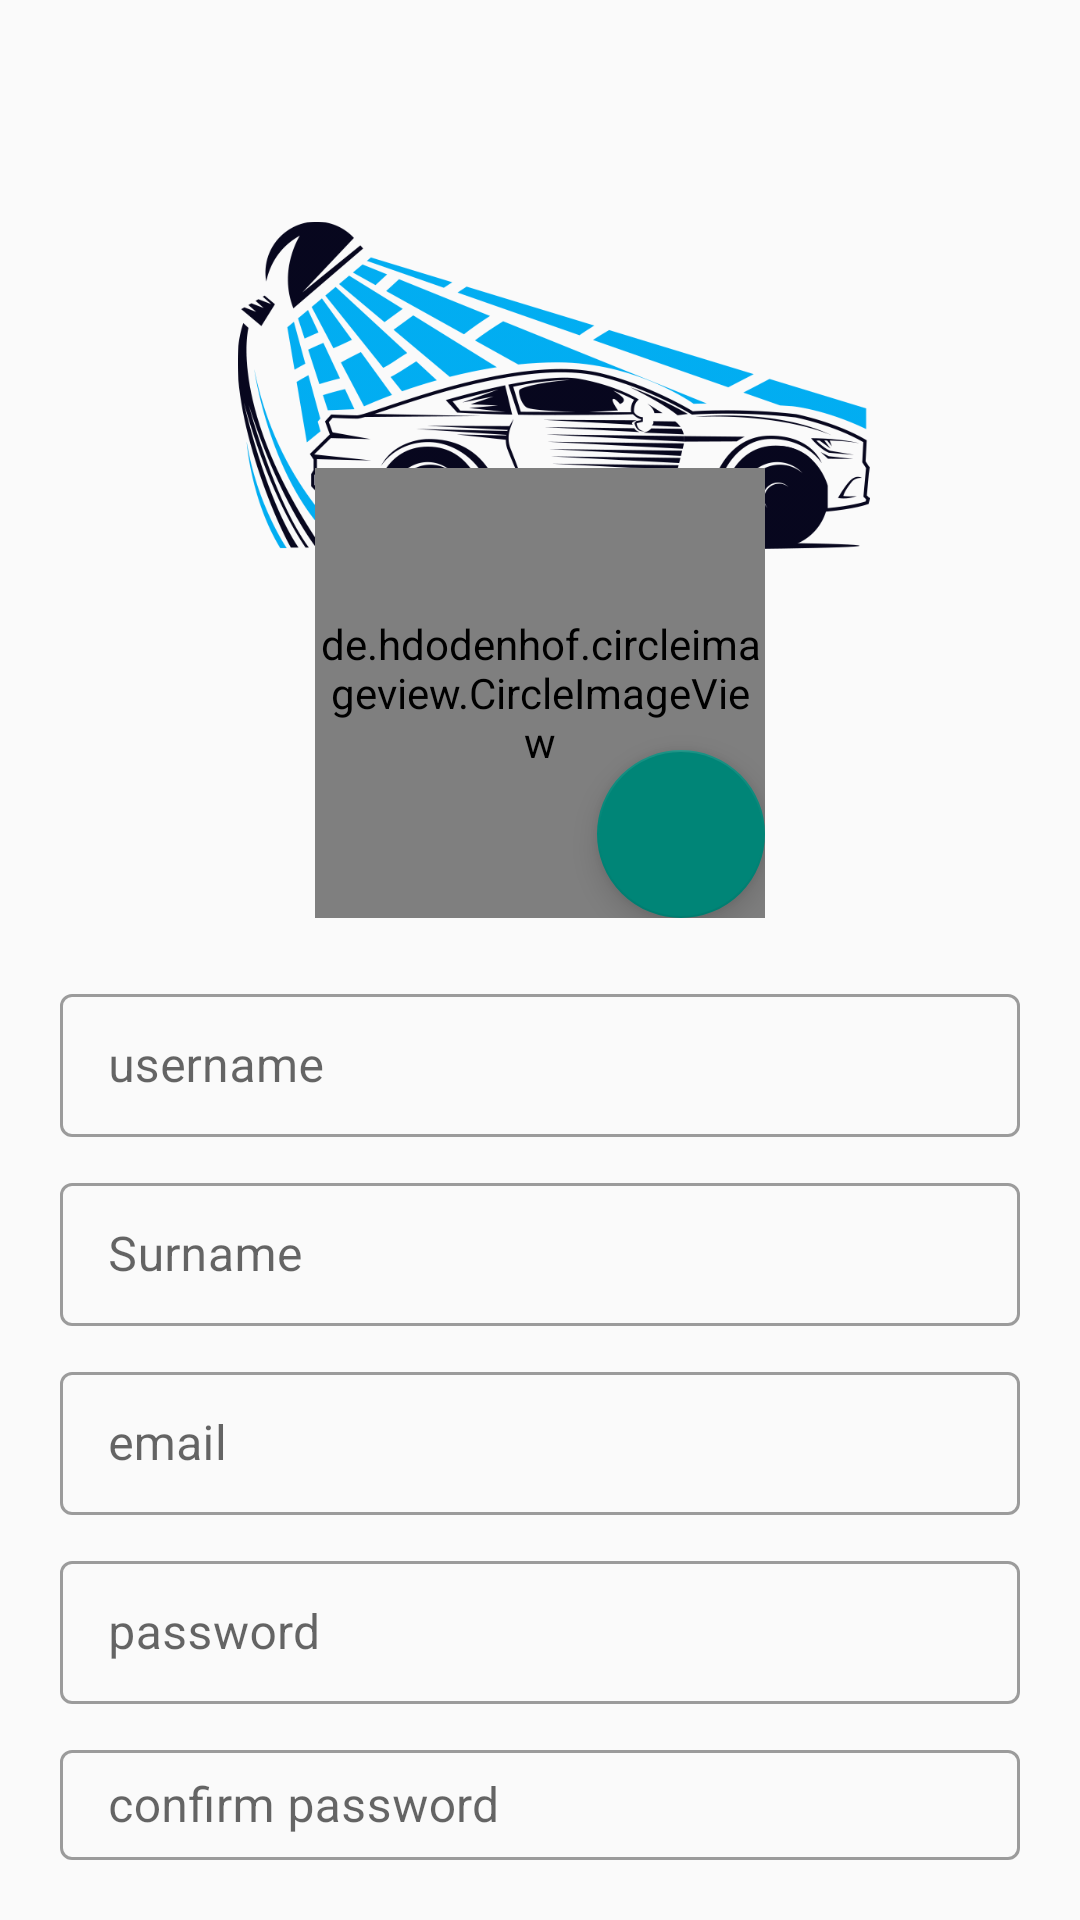

The Android layout XML behind this screen, and the referenced resources:
<!-- AndroidManifest.xml: application theme Theme.FindCarWashApp -->
<!-- res/layout/fragment_profile_dialog.xml -->
<?xml version="1.0" encoding="utf-8"?>
<RelativeLayout
    xmlns:android="http://schemas.android.com/apk/res/android"
    xmlns:tools="http://schemas.android.com/tools"
    android:layout_width="match_parent"
    android:layout_height="match_parent"
    android:orientation="vertical"
    xmlns:app="http://schemas.android.com/apk/res-auto"
    tools:context=".dialogs.ProfileDialogFragment">

    <com.google.android.material.appbar.AppBarLayout
        android:layout_width="match_parent"
        android:layout_height="wrap_content"
        android:id="@+id/menu_top_app_bar">

        <com.google.android.material.appbar.MaterialToolbar
            android:theme="@style/Widget.MaterialComponents.Toolbar"
            android:layout_width="match_parent"
            android:layout_height="wrap_content"
            android:id="@+id/password_reset_toolbar"
            app:popupTheme="@style/ThemeOverlay.AppCompat.Light"
            />
    </com.google.android.material.appbar.AppBarLayout>

    <androidx.coordinatorlayout.widget.CoordinatorLayout
        android:id="@+id/coordinate_parent"
        android:layout_width="match_parent"
        android:layout_height="250dp"
        android:layout_below="@id/menu_top_app_bar"
        android:background="@color/dodger_blue">

        <androidx.appcompat.widget.AppCompatImageView
            android:id="@+id/imgMenu"
            android:layout_width="match_parent"
            android:layout_height="200dp"
            android:scaleType="centerCrop"
            android:src="@drawable/logo1" />

            <androidx.coordinatorlayout.widget.CoordinatorLayout
                android:id="@+id/profileImg_bg"
                android:layout_width="wrap_content"
                android:layout_height="wrap_content"
                android:layout_centerHorizontal="true"
                app:layout_anchor="@id/imgMenu"
                app:layout_anchorGravity="center|bottom"
                >

                <de.hdodenhof.circleimageview.CircleImageView
                    android:id="@+id/profileImg"
                    android:layout_width="150dp"
                    android:layout_height="150dp"
                    android:scaleType="centerCrop"
                    android:src="@drawable/logo1"
                    android:layout_centerHorizontal="true"
                    app:civ_circle_background_color="@color/white"
                    app:civ_border_color="@color/dodger_blue"
                    app:civ_border_width="1dp"
                    />

                <com.google.android.material.floatingactionbutton.FloatingActionButton
                    android:id="@+id/select_img"
                    android:layout_width="wrap_content"
                    android:layout_height="wrap_content"
                    app:srcCompat="@drawable/ic_add"
                    tools:ignore="ContentDescription"
                    app:layout_anchor="@id/profileImg"
                    app:layout_anchorGravity="end|bottom"/>
            </androidx.coordinatorlayout.widget.CoordinatorLayout>
    </androidx.coordinatorlayout.widget.CoordinatorLayout>

    <LinearLayout
        android:layout_width="match_parent"
        android:layout_height="wrap_content"
        android:layout_below="@id/coordinate_parent"
        android:orientation="vertical"
        android:padding="20dp"
        tools:ignore="UselessLeaf">

        <com.google.android.material.textfield.TextInputLayout
            android:id="@+id/profile_username"
            style="@style/Widget.MaterialComponents.TextInputLayout.OutlinedBox.Dense"
            android:layout_width="match_parent"
            android:layout_height="wrap_content">

            <com.google.android.material.textfield.TextInputEditText
                android:layout_width="match_parent"
                android:layout_height="wrap_content"
                android:hint="username" />
        </com.google.android.material.textfield.TextInputLayout>

        <com.google.android.material.textfield.TextInputLayout
            android:id="@+id/profile_lastname"
            style="@style/Widget.MaterialComponents.TextInputLayout.OutlinedBox.Dense"
            android:layout_width="match_parent"
            android:layout_height="wrap_content"
            android:layout_marginTop="10dp">

            <com.google.android.material.textfield.TextInputEditText
                android:layout_width="match_parent"
                android:layout_height="wrap_content"
                android:hint="Surname" />
        </com.google.android.material.textfield.TextInputLayout>

        <com.google.android.material.textfield.TextInputLayout
            android:id="@+id/profile_email"
            style="@style/Widget.MaterialComponents.TextInputLayout.OutlinedBox.Dense"
            android:layout_width="match_parent"
            android:layout_height="wrap_content"
            android:layout_marginTop="10dp">

            <com.google.android.material.textfield.TextInputEditText
                android:layout_width="match_parent"
                android:layout_height="wrap_content"
                android:hint="email" />
        </com.google.android.material.textfield.TextInputLayout>

        <com.google.android.material.textfield.TextInputLayout
            android:id="@+id/profile_password"
            style="@style/Widget.MaterialComponents.TextInputLayout.OutlinedBox.Dense"
            android:layout_width="match_parent"
            android:layout_height="wrap_content"
            android:layout_marginTop="10dp">

            <com.google.android.material.textfield.TextInputEditText
                android:layout_width="match_parent"
                android:layout_height="wrap_content"
                android:hint="password" />
        </com.google.android.material.textfield.TextInputLayout>

        <com.google.android.material.textfield.TextInputLayout
            android:id="@+id/profile_confirm_pass"
            style="@style/Widget.MaterialComponents.TextInputLayout.OutlinedBox.Dense"
            android:layout_width="match_parent"
            android:layout_height="wrap_content"
            android:layout_marginTop="10dp">

            <com.google.android.material.textfield.TextInputEditText
                android:layout_width="match_parent"
                android:layout_height="wrap_content"
                android:hint="confirm password" />
        </com.google.android.material.textfield.TextInputLayout>

        <com.google.android.material.button.MaterialButton
            android:layout_width="match_parent"
            android:layout_height="wrap_content"
            android:layout_marginTop="20dp"
            android:text="update" />
    </LinearLayout>
</RelativeLayout>
<!-- resources referenced by this layout -->
<resources>
  <!-- drawable logo1: png bitmap (drawable, 111328 bytes) -->
  <style name="Theme.FindCarWashApp" parent="Theme.MaterialComponents.Light.NoActionBar.Bridge">
          
          <item name="colorPrimary">@color/dodger_blue</item>
          <item name="colorPrimaryVariant">@color/dodger_blue</item>
          <item name="colorOnPrimary">@color/white</item>
          
          <item name="colorSecondary">@color/teal_200</item>
          <item name="colorSecondaryVariant">@color/teal_700</item>
          <item name="colorOnSecondary">@color/black</item>
          
          <item name="android:statusBarColor" tools:targetApi="l">?attr/colorPrimaryVariant</item>
          
      </style>
  <!-- not gathered from this repository: default colours our renderer supplied (Android Studio template values) -->
  <color name="teal_200">#FF03DAC5</color>
  <color name="teal_700">#FF018786</color>
  <color name="black">#FF000000</color>
  <color name="white">#FFFFFFFF</color>
</resources>
